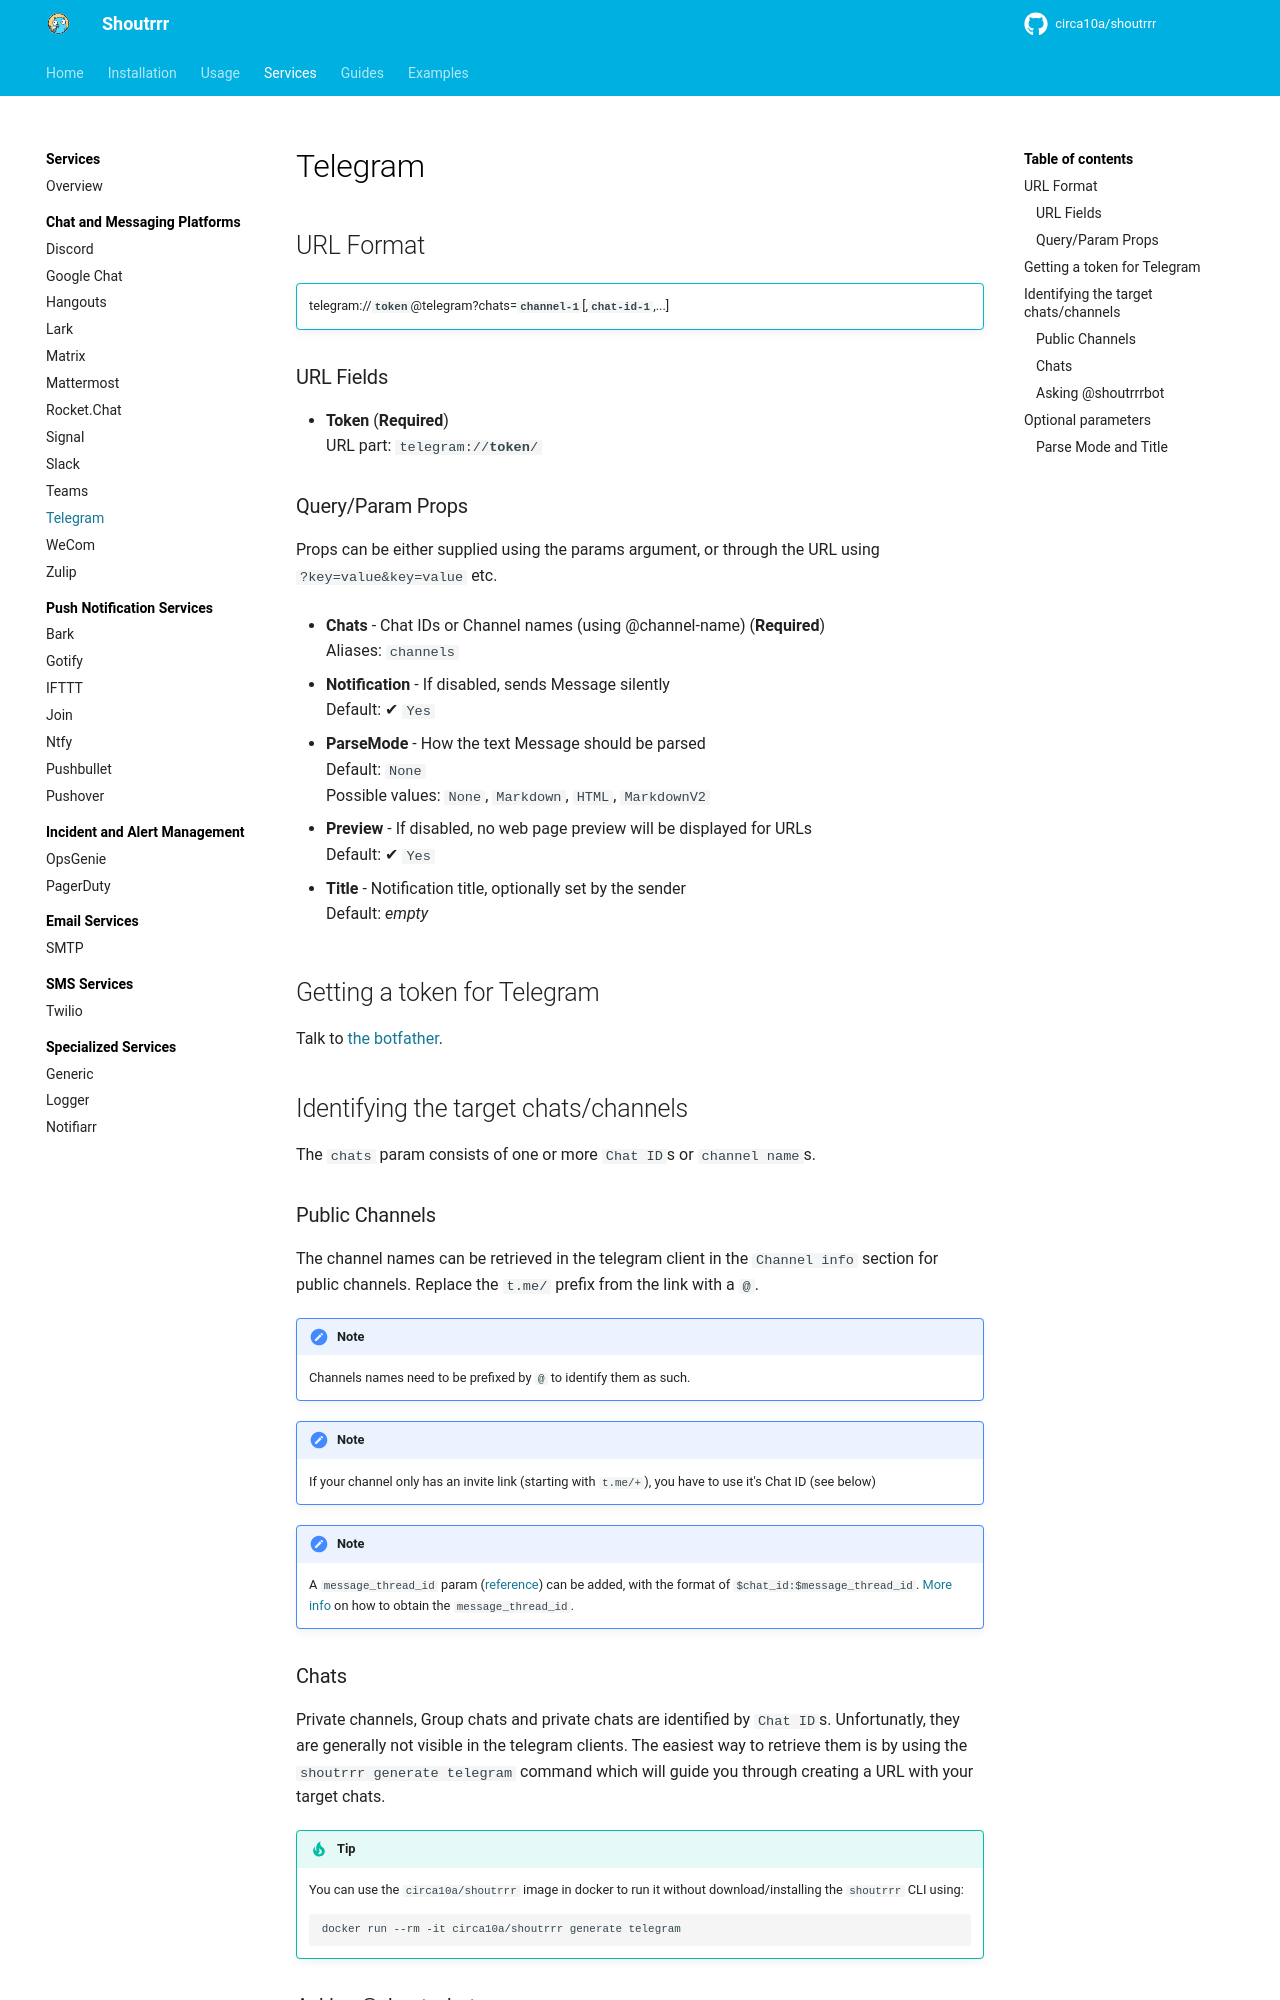

repository: circa10a/shoutrrr · page: dev/services/chat/telegram/index.html · generator: mkdocs

# Telegram

## URL Format

!!! info ""
    telegram://__`token`__@telegram?chats=__`channel-1`__[,__`chat-id-1`__,...]

--8<-- "docs/services/chat/telegram/config.md"

## Getting a token for Telegram

Talk to [the botfather](https://core.telegram.org/bots#6-botfather).

## Identifying the target chats/channels

The `chats` param consists of one or more `Chat ID`s or `channel name`s.

### Public Channels
The channel names can be retrieved in the telegram client in the `Channel info` section for public channels.
Replace the `t.me/` prefix from the link with a `@`.

!!! note
    Channels names need to be prefixed by `@` to identify them as such.

!!! note
    If your channel only has an invite link (starting with `t.me/+`), you have to use it's Chat ID (see below)

!!! note
    A `message_thread_id` param ([reference](https://core.telegram.org/bots/api#sendmessage)) can be added, with the format of `$chat_id:$message_thread_id`. [More info](https://stackoverflow.com/questions/74773675/how-to-get-topic-id-for-telegram-group-chat/75178418#75178418) on how to obtain the `message_thread_id`.

### Chats
Private channels, Group chats and private chats are identified by `Chat ID`s. Unfortunatly, they are generally not visible in the
telegram clients.
The easiest way to retrieve them is by using the `shoutrrr generate telegram` command which will guide you through
creating a URL with your target chats.

!!! tip
    You can use the `circa10a/shoutrrr` image in docker to run it without download/installing the `shoutrrr` CLI using:
    ```
    docker run --rm -it circa10a/shoutrrr generate telegram
    ```
